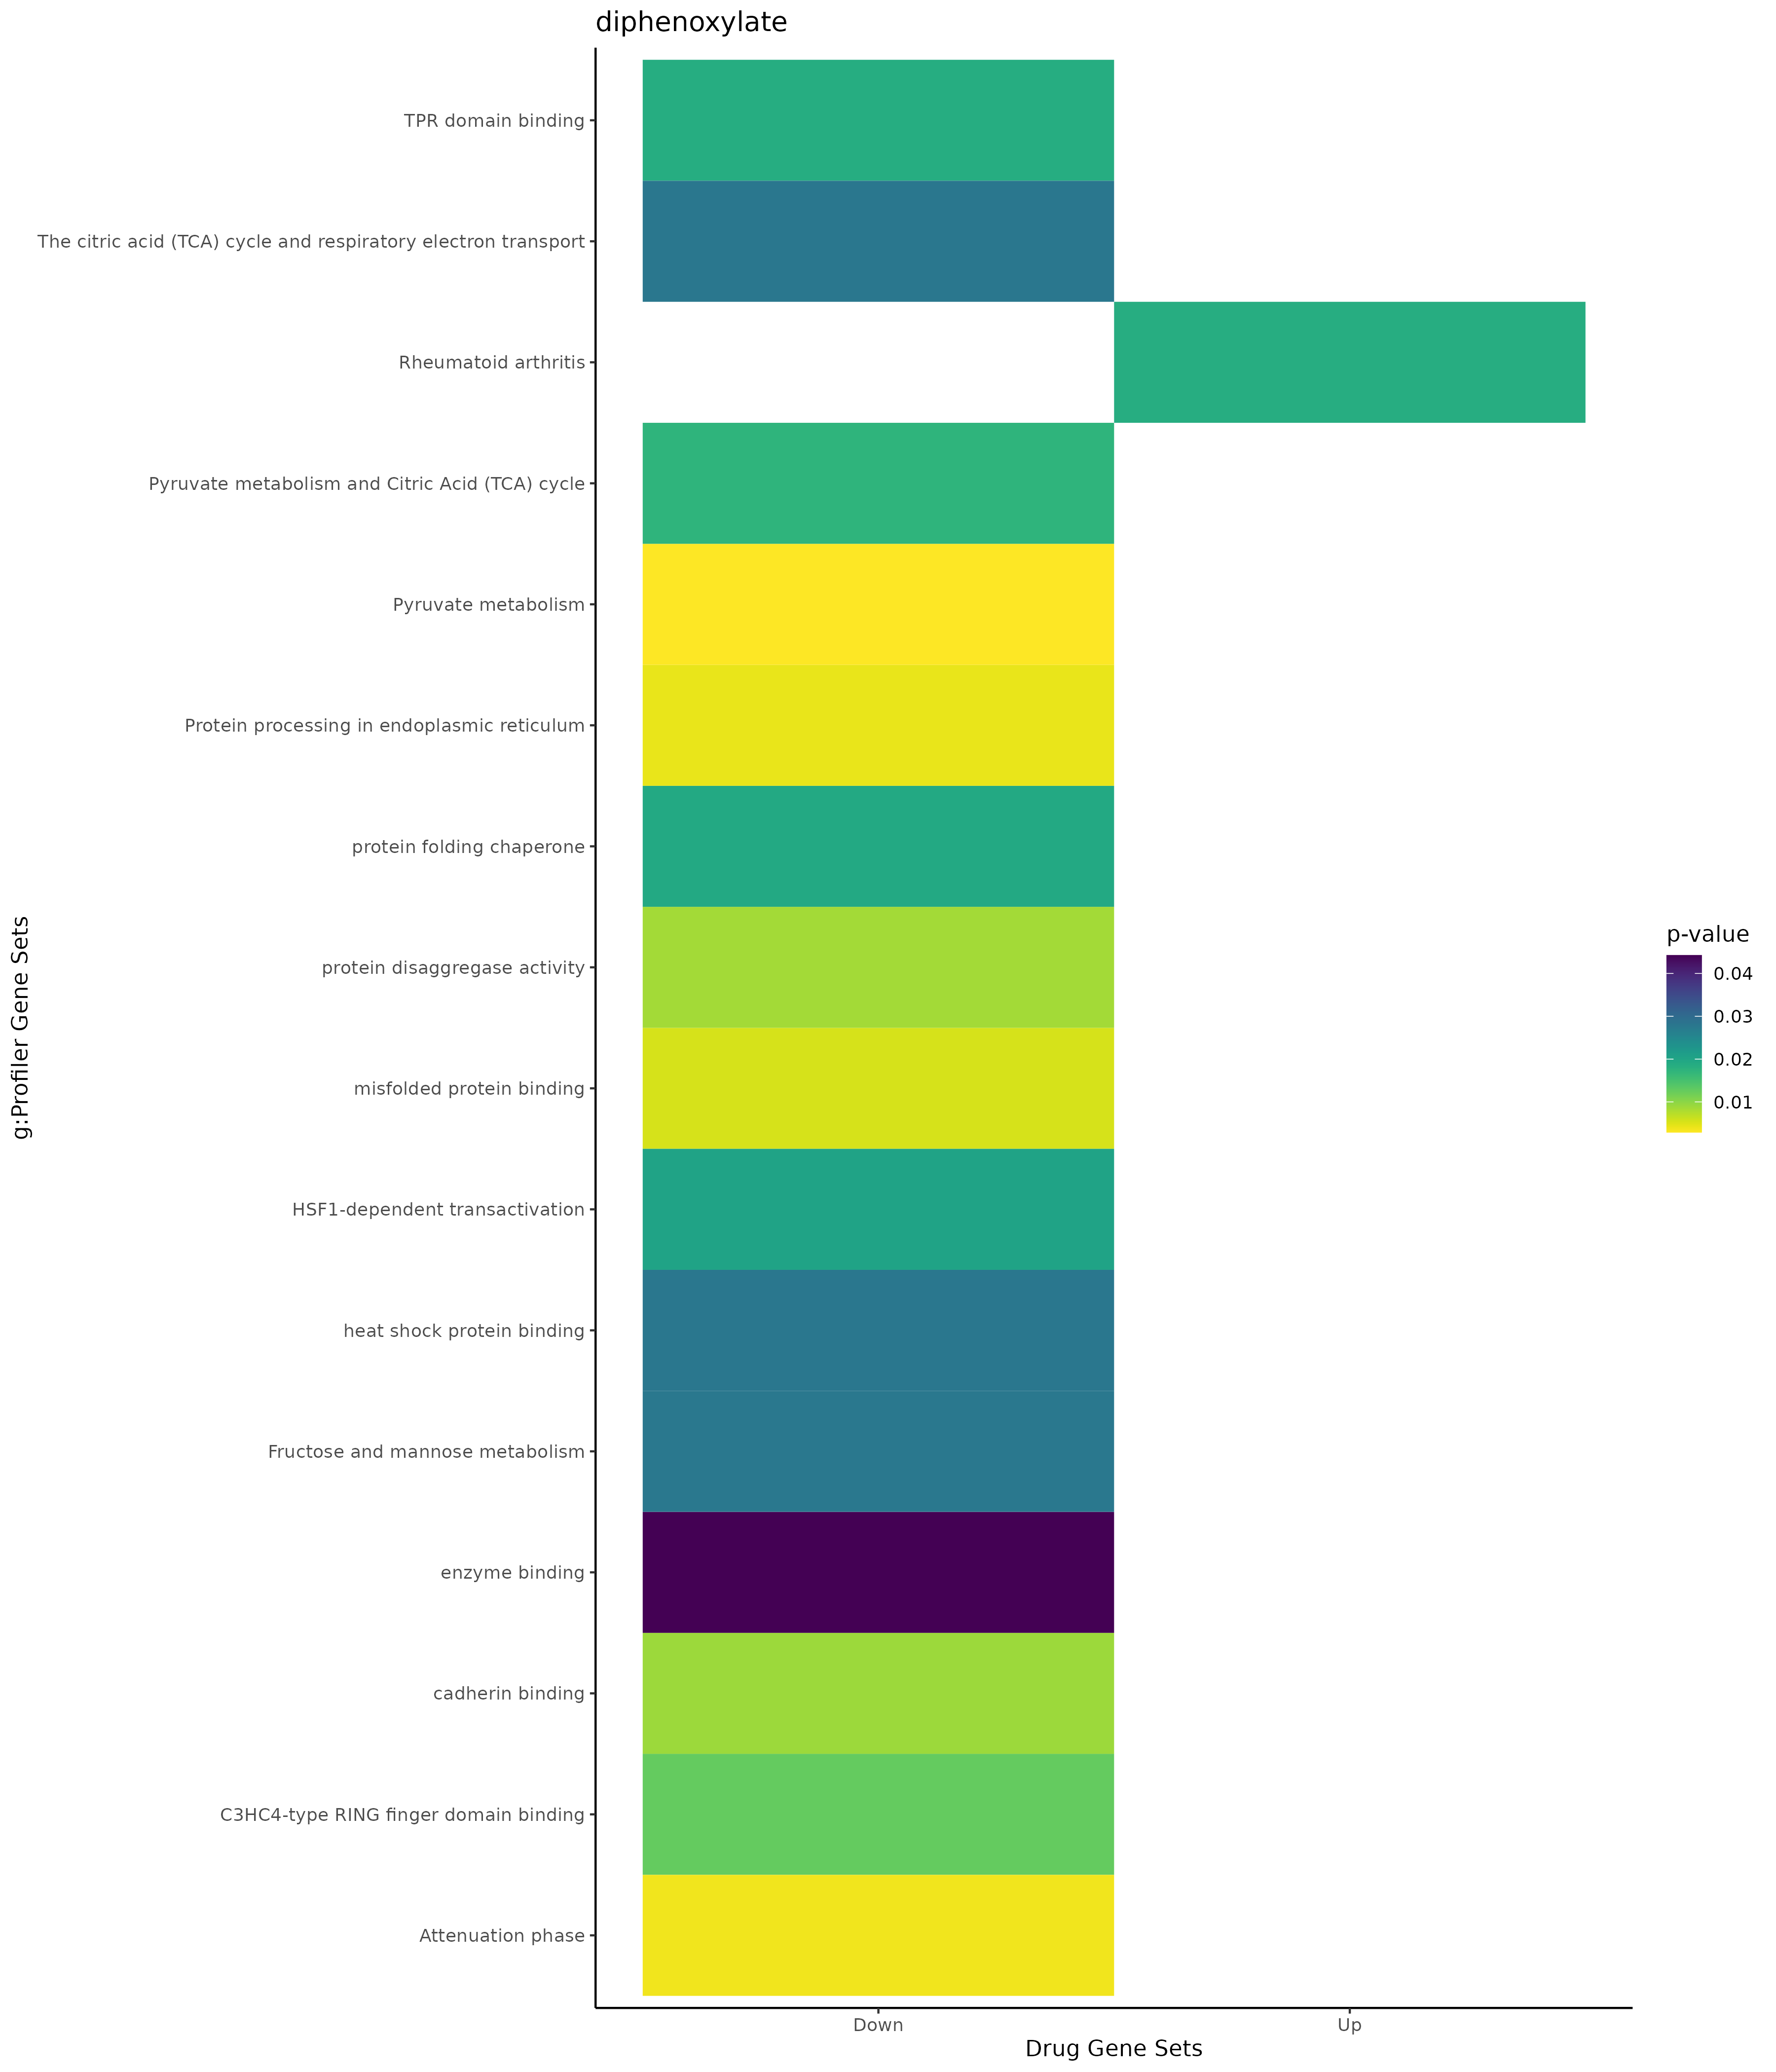

Source data for this figure (header and first rows):
; query; significant; p_value; term_size; query_size; intersection_size; precision; recall; term_id; source; term_name; effective_domain_size; source_order; set
1; query_1; TRUE; 0,00442513395734839; 194; 24; 5; 0,208333333333333; 0,0257731958762887; GO:0031334; GO:BP; positive regulation of protein-containin…; 21100; 8265; Up
2; query_1; TRUE; 0,0107178435414082; 312; 9; 4; 0,444444444444444; 0,0128205128205128; GO:1901214; GO:BP; regulation of neuron death; 21100; 24533; Up
3; query_1; TRUE; 0,0119948971676542; 321; 9; 4; 0,444444444444444; 0,0124610591900312; GO:0001933; GO:BP; negative regulation of protein phosphory…; 21100; 663; Up
4; query_1; TRUE; 0,0174643744838264; 353; 9; 4; 0,444444444444444; 0,0113314447592068; GO:0070997; GO:BP; neuron death; 21100; 19190; Up
5; query_1; TRUE; 0,0192896218029482; 362; 9; 4; 0,444444444444444; 0,0110497237569061; GO:0042326; GO:BP; negative regulation of phosphorylation; 21100; 11669; Up
6; query_1; TRUE; 0,0204817945083864; 12; 9; 2; 0,222222222222222; 0,166666666666667; GO:0031953; GO:BP; negative regulation of protein autophosp…; 21100; 8467; Up
7; query_1; TRUE; 0,0336824596885988; 417; 9; 4; 0,444444444444444; 0,00959232613908873; GO:0045936; GO:BP; negative regulation of phosphate metabol…; 21100; 13644; Up
8; query_1; TRUE; 0,0340013610111534; 418; 9; 4; 0,444444444444444; 0,00956937799043062; GO:0010563; GO:BP; negative regulation of phosphorus metabo…; 21100; 4714; Up
9; query_1; TRUE; 0,035531732326749; 208; 6; 3; 0,5; 0,0144230769230769; GO:1901215; GO:BP; negative regulation of neuron death; 21100; 24534; Up
10; query_1; TRUE; 0,0465113975444787; 162; 8; 3; 0,375; 0,0185185185185185; GO:0007605; GO:BP; sensory perception of sound; 21100; 3466; Up
11; query_1; TRUE; 0,0185021798104847; 86; 12; 3; 0,25; 0,0348837209302326; KEGG:05323; KEGG; Rheumatoid arthritis; 7559; 467; Up
12; query_1; TRUE; 0,00761045534001823; 16; 6; 2; 0,333333333333333; 0,125; WP:WP2435; WP; Quercetin and Nf-kB / AP-1 induced apopt…; 7364; 513; Up
13; query_1; TRUE; 0,00648388627139079; 106; 21; 4; 0,19047619047619; 0,0377358490566038; GO:0006090; GO:BP; pyruvate metabolic process; 21100; 2121; Down
14; query_1; TRUE; 0,0071490448802682; 257; 35; 6; 0,171428571428571; 0,0233463035019455; GO:0090092; GO:BP; regulation of transmembrane receptor pro…; 21100; 21115; Down
15; query_1; TRUE; 0,0132865673088403; 12865; 24; 24; 1; 0,00186552662261951; GO:0044237; GO:BP; cellular metabolic process; 21100; 12684; Down
16; query_1; TRUE; 0,0139189789863393; 23; 35; 3; 0,0857142857142857; 0,130434782608696; GO:0051131; GO:BP; chaperone-mediated protein complex assem…; 21100; 15601; Down
17; query_1; TRUE; 0,0220906499079135; 940; 26; 8; 0,307692307692308; 0,00851063829787234; GO:0019752; GO:BP; carboxylic acid metabolic process; 21100; 6954; Down
18; query_1; TRUE; 0,0235162579872986; 141; 45; 5; 0,111111111111111; 0,0354609929078014; GO:0032434; GO:BP; regulation of proteasomal ubiquitin-depe…; 21100; 8755; Down
19; query_1; TRUE; 0,0257699397940652; 5700; 45; 26; 0,577777777777778; 0,00456140350877193; GO:0044249; GO:BP; cellular biosynthetic process; 21100; 12692; Down
20; query_1; TRUE; 0,0265997351036128; 4856; 35; 20; 0,571428571428571; 0,00411861614497529; GO:0048523; GO:BP; negative regulation of cellular process; 21100; 14845; Down
21; query_1; TRUE; 0,0267539664000605; 188; 35; 5; 0,142857142857143; 0,0265957446808511; GO:0007179; GO:BP; transforming growth factor beta receptor…; 21100; 3078; Down
22; query_1; TRUE; 0,0269472757900208; 966; 26; 8; 0,307692307692308; 0,0082815734989648; GO:0043436; GO:BP; oxoacid metabolic process; 21100; 12315; Down
23; query_1; TRUE; 0,0317359299740396; 988; 26; 8; 0,307692307692308; 0,00809716599190283; GO:0006082; GO:BP; organic acid metabolic process; 21100; 2114; Down
24; query_1; TRUE; 0,0331021898322513; 5774; 45; 26; 0,577777777777778; 0,00450294423276758; GO:1901576; GO:BP; organic substance biosynthetic process; 21100; 24864; Down
25; query_1; TRUE; 0,0415965036680162; 1875; 45; 14; 0,311111111111111; 0,00746666666666667; GO:0033554; GO:BP; cellular response to stress; 21100; 9518; Down
26; query_1; TRUE; 0,0441696592735054; 5861; 45; 26; 0,577777777777778; 0,00443610305408633; GO:0009058; GO:BP; biosynthetic process; 21100; 3661; Down
27; query_1; TRUE; 0,0456616297447586; 356; 35; 6; 0,171428571428571; 0,0168539325842697; GO:0007178; GO:BP; transmembrane receptor protein serine/th…; 21100; 3077; Down
28; query_1; TRUE; 3,24640369288937e-05; 5420; 45; 28; 0,622222222222222; 0,00516605166051661; GO:0005829; GO:CC; cytosol; 21698; 469; Down
29; query_1; TRUE; 0,00019974592891336; 12241; 30; 29; 0,966666666666667; 0,00236908749285189; GO:0005737; GO:CC; cytoplasm; 21698; 384; Down
30; query_1; TRUE; 0,00103414946523765; 14570; 31; 31; 1; 0,00212765957446809; GO:0043231; GO:CC; intracellular membrane-bounded organelle; 21698; 2128; Down
31; query_1; TRUE; 0,00503239247324994; 423; 44; 7; 0,159090909090909; 0,016548463356974; GO:0005925; GO:CC; focal adhesion; 21698; 549; Down
32; query_1; TRUE; 0,0053440024420935; 34; 35; 3; 0,0857142857142857; 0,0882352941176471; GO:0101031; GO:CC; chaperone complex; 21698; 3800; Down
33; query_1; TRUE; 0,00575911615726909; 432; 44; 7; 0,159090909090909; 0,0162037037037037; GO:0030055; GO:CC; cell-substrate junction; 21698; 1026; Down
34; query_1; TRUE; 0,00672596815140915; 109; 35; 4; 0,114285714285714; 0,036697247706422; GO:0042470; GO:CC; melanosome; 21698; 2025; Down
35; query_1; TRUE; 0,00672596815140915; 109; 35; 4; 0,114285714285714; 0,036697247706422; GO:0048770; GO:CC; pigment granule; 21698; 2548; Down
36; query_1; TRUE; 0,00761091528401479; 4215; 45; 21; 0,466666666666667; 0,00498220640569395; GO:0005654; GO:CC; nucleoplasm; 21698; 311; Down
37; query_1; TRUE; 0,00890827507452628; 15617; 31; 31; 1; 0,00198501632836012; GO:0043227; GO:CC; membrane-bounded organelle; 21698; 2124; Down
38; query_1; TRUE; 0,0111492112303016; 124; 35; 4; 0,114285714285714; 0,032258064516129; GO:1904813; GO:CC; ficolin-1-rich granule lumen; 21698; 4086; Down
39; query_1; TRUE; 0,0166834490357531; 15936; 31; 31; 1; 0,00194528112449799; GO:0043229; GO:CC; intracellular organelle; 21698; 2126; Down
40; query_1; TRUE; 0,00542192866652307; 28; 33; 3; 0,0909090909090909; 0,107142857142857; GO:0051787; GO:MF; misfolded protein binding; 20183; 9222; Down
41; query_1; TRUE; 0,00849625893279701; 5; 29; 2; 0,0689655172413793; 0,4; GO:0140545; GO:MF; protein disaggregase activity; 20183; 11869; Down
42; query_1; TRUE; 0,00893319005639881; 333; 35; 6; 0,171428571428571; 0,018018018018018; GO:0045296; GO:MF; cadherin binding; 20183; 7163; Down
43; query_1; TRUE; 0,0127330238614959; 6; 29; 2; 0,0689655172413793; 0,333333333333333; GO:0055131; GO:MF; C3HC4-type RING finger domain binding; 20183; 9566; Down
44; query_1; TRUE; 0,0186456674066093; 6; 35; 2; 0,0571428571428571; 0,333333333333333; GO:0030911; GO:MF; TPR domain binding; 20183; 5008; Down
45; query_1; TRUE; 0,0193019487074761; 40; 35; 3; 0,0857142857142857; 0,075; GO:0044183; GO:MF; protein folding chaperone; 20183; 7051; Down
46; query_1; TRUE; 0,0278909159682691; 126; 35; 4; 0,114285714285714; 0,0317460317460317; GO:0031072; GO:MF; heat shock protein binding; 20183; 5031; Down
47; query_1; TRUE; 0,044241624521533; 2048; 35; 12; 0,342857142857143; 0,005859375; GO:0019899; GO:MF; enzyme binding; 20183; 4612; Down
48; query_1; TRUE; 0,00426631297006075; 154; 35; 6; 0,171428571428571; 0,038961038961039; KEGG:04141; KEGG; Protein processing in endoplasmic reticu…; 7559; 262; Down
49; query_1; TRUE; 0,0277484715801718; 30; 8; 2; 0,25; 0,0666666666666667; KEGG:00051; KEGG; Fructose and mannose metabolism; 7559; 6; Down
50; query_1; TRUE; 0,00289223305044383; 30; 15; 3; 0,2; 0,1; REAC:R-HSA-70268; REAC; Pyruvate metabolism; 10770; 1724; Down
51; query_1; TRUE; 0,00372270306249171; 14; 35; 3; 0,0857142857142857; 0,214285714285714; REAC:R-HSA-3371568; REAC; Attenuation phase; 10770; 182; Down
52; query_1; TRUE; 0,0173183587547463; 54; 15; 3; 0,2; 0,0555555555555556; REAC:R-HSA-71406; REAC; Pyruvate metabolism and Citric Acid (TCA…; 10770; 1725; Down
53; query_1; TRUE; 0,0202435890393674; 24; 35; 3; 0,0857142857142857; 0,125; REAC:R-HSA-3371571; REAC; HSF1-dependent transactivation; 10770; 1044; Down
54; query_1; TRUE; 0,0278483356619178; 177; 15; 4; 0,266666666666667; 0,0225988700564972; REAC:R-HSA-1428517; REAC; The citric acid (TCA) cycle and respirat…; 10770; 2337; Down
55; query_1; TRUE; 0,0317088350030912; 648; 11; 5; 0,454545454545455; 0,00771604938271605; TF:M12419; TF; Factor: ZNF460; motif: GCCTCMGCCTCCCRAG; 19958; 10336; Down
